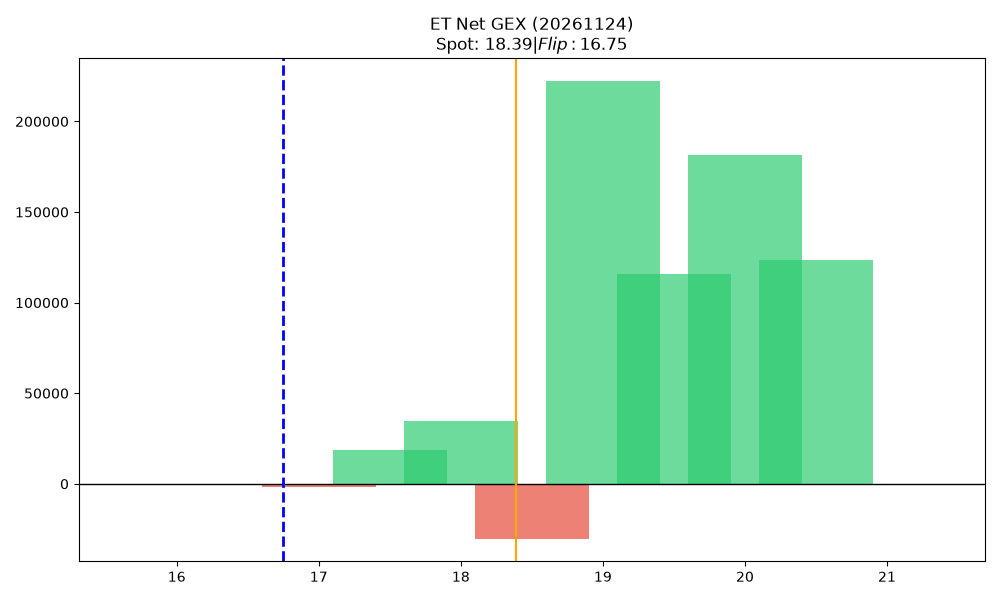

Data behind this chart, as committed beside it:
strike, call_gex, put_gex, call_dex, put_dex, net_greek_delta, net_gex
16.0, 0.0, 0.0, 0.0, 0.0, 0.0, 0.0
16.5, 0.0, 0.0, 0.0, 0.0, 0.0, 0.0
17.0, 259.7, 2156, 1593, -1059, 0.02053, -1896
17.5, 29712, 11303, 118551, -5175, 0.5647, 18409
18.0, 128402, 93848, 273820, -45473, 0.3791, 34554
18.5, 109035, 139229, 113492, -101341, 0.02793, -30194
19.0, 222200, 0.0, 101897, 0.0, 0.2447, 222200
19.5, 115999, 0.0, 43675, 0.0, 0.0936, 115999
20.0, 181418, 0.0, 75591, 0.0, 0.054, 181418
20.5, 123675, 0.0, 61676, 0.0, 0.0574, 123675
21.0, 0.0, 0.0, 0.0, 0.0, 0.0, 0.0
